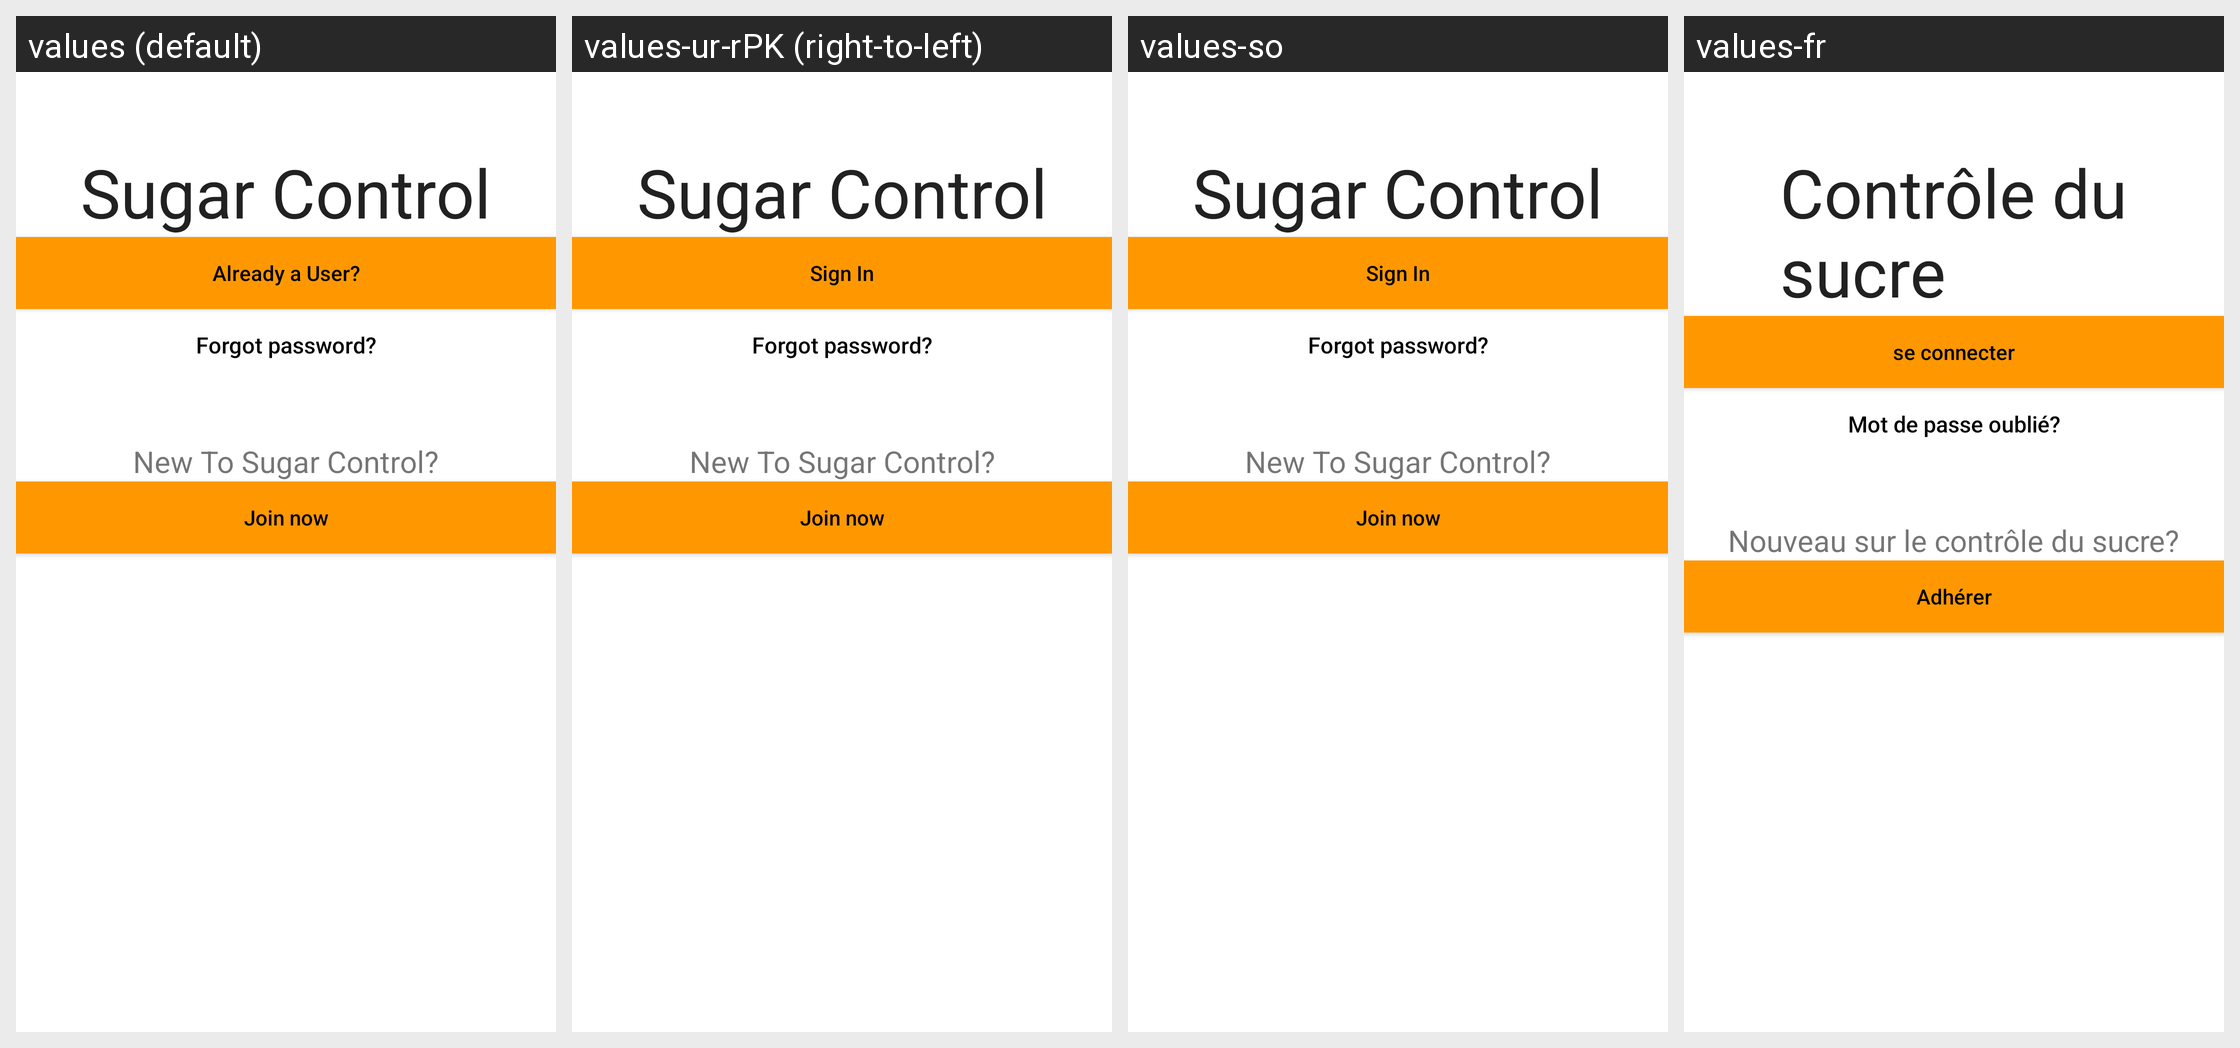

Here is an Android app screen in its default locale and in the app's own translations. Write out the translated-string differences for the strings that appear on this screen.
Android screen res/layout/activity_login.xml rendered under 4 locales, left to right: values (default), values-ur-rPK (right-to-left), values-so, values-fr. Device: Nexus 5 (rendered at 1080×1920; each locale shown at half size, 540×960, under a caption strip naming it); theme AppTheme.
Strings drawn on this screen, with the default value and each locale's value (text and hints the layout hard-codes, and strings that could not be matched under every locale, appear in the picture but are not listed):

app_name
  values: Sugar Control
  values-ur-rPK: Sugar Control
  values-so: Sugar Control
  values-fr: Contrôle du
      sucre

btn_login
  values: Already a User?
  values-ur-rPK: Sign In
  values-so: Sign In
  values-fr: se connecter

btn_forgot_password
  values: Forgot password?
  values-ur-rPK: Forgot password?
  values-so: Forgot password?
  values-fr: Mot de passe oublié?

new_to_sugar_control
  values: New To Sugar Control?
  values-ur-rPK: New To Sugar Control?
  values-so: New To Sugar Control?
  values-fr: Nouveau sur le contrôle du sucre?

join_now
  values: Join now
  values-ur-rPK: Join now
  values-so: Join now
  values-fr: Adhérer
